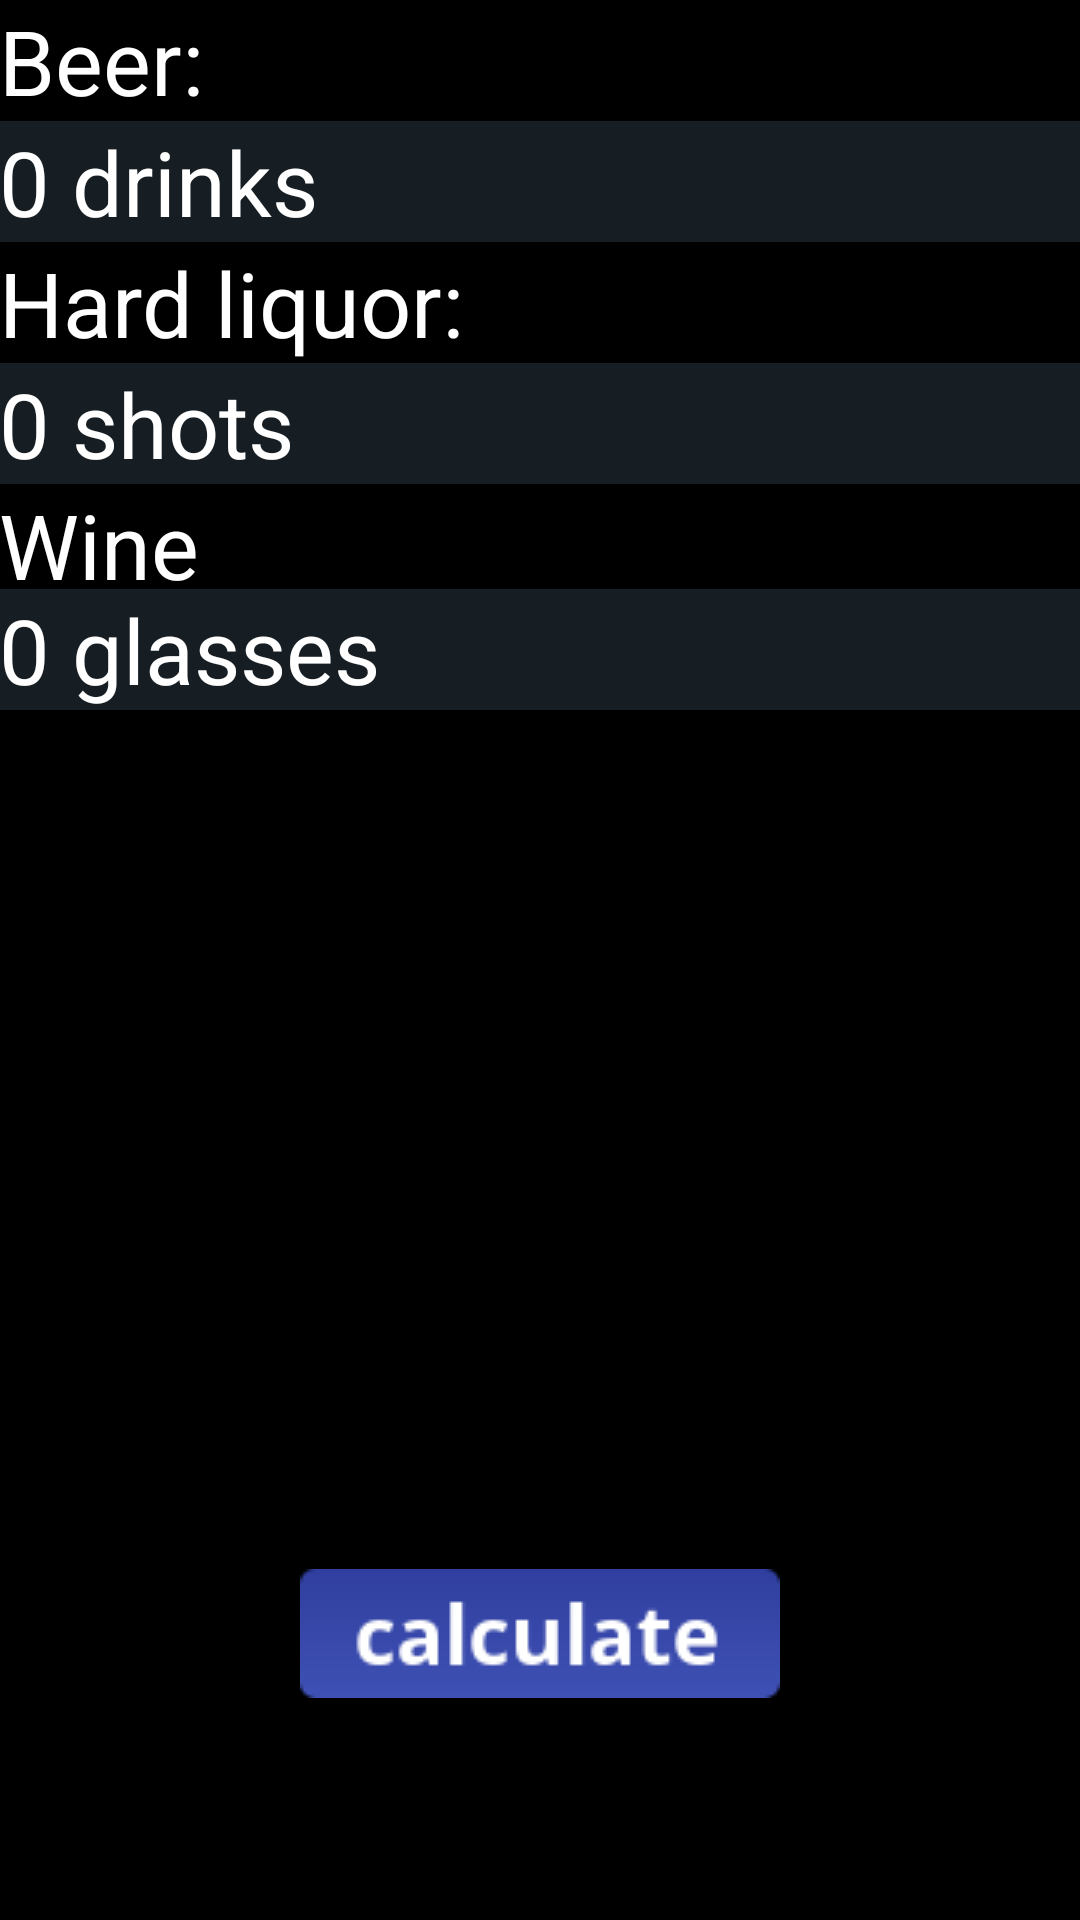

Produce the Android XML layout that renders to this screen, including the resource entries it uses.
<!-- AndroidManifest.xml: application theme AppTheme -->
<!-- res/layout/activity_2.xml -->
<RelativeLayout xmlns:android="http://schemas.android.com/apk/res/android"
    xmlns:tools="http://schemas.android.com/tools" android:layout_width="match_parent"
    android:layout_height="match_parent" android:paddingLeft="@dimen/activity_horizontal_margin"
    android:paddingRight="@dimen/activity_horizontal_margin"
    android:paddingTop="@dimen/activity_vertical_margin"
    android:background="#000000"
    android:paddingBottom="@dimen/activity_vertical_margin" tools:context=".MainActivity">

    <TextView
        android:layout_width="wrap_content"
        android:layout_height="wrap_content"
        android:textAppearance="?android:attr/textAppearanceLarge"
        android:text="Beer:"
        android:textSize="30dp"
        android:id="@+id/text_beer"
        android:textColor="#ffffff"
        android:layout_alignParentStart="true" />

    <EditText
        android:layout_width="wrap_content"
        android:layout_height="wrap_content"
        android:textSize="30dp"
        android:inputType="numberDecimal"
        android:ems="10"
        android:id="@+id/editText_beer"

        android:hint="0 drinks"

        android:layout_alignParentStart="true"
        android:background="#171e23"
        android:layout_below="@+id/text_beer"
        android:layout_alignParentEnd="true"
        android:textColorHint="#ffffff"
        android:textColor="#ffffff" />

    <TextView
        android:layout_width="wrap_content"
        android:layout_height="wrap_content"
        android:textAppearance="?android:attr/textAppearanceLarge"
        android:text="Wine:"
        android:id="@+id/text_wine"
        android:textSize="30dp"
        android:textColor="#ffffff"
        android:layout_below="@+id/editText_hard"
        android:layout_alignEnd="@+id/text_beer" />
    <EditText
        android:layout_width="wrap_content"
        android:layout_height="wrap_content"
        android:inputType="numberDecimal"
        android:ems="10"
        android:id="@+id/editText_wine"
        android:textSize="30dp"

        android:hint="0 glasses"

        android:background="#171e23"
        android:layout_alignParentStart="true"
        android:layout_alignBottom="@+id/text_wine"
        android:layout_alignParentEnd="true"
        android:textColorHint="#ffffff"
        android:textColor="#ffffff" />

    <TextView
        android:layout_width="wrap_content"
        android:layout_height="wrap_content"
        android:textAppearance="?android:attr/textAppearanceLarge"
        android:text="Hard liquor:"
        android:id="@+id/text_hard"
        android:textSize="30dp"
        android:textColor="#ffffff"
        android:layout_below="@+id/editText_beer"
        android:layout_alignParentStart="true" />
    <EditText
        android:layout_width="wrap_content"
        android:layout_height="wrap_content"
        android:inputType="numberDecimal"
        android:ems="10"
        android:id="@+id/editText_hard"
        android:textSize="30dp"

        android:hint="0 shots"

        android:background="#171e23"
        android:layout_below="@+id/text_hard"
        android:layout_alignParentStart="true"
        android:layout_alignEnd="@+id/editText_beer"
        android:textColorHint="#ffffff"
        android:textColor="#ffffff" />

    <ImageButton
        android:layout_width="wrap_content"
        android:layout_height="wrap_content"
        android:id="@+id/button_calculate"
        android:background="@drawable/button1"
        android:layout_alignParentBottom="true"
        android:layout_centerHorizontal="true"
        android:layout_marginBottom="74dp" />


</RelativeLayout>
<!-- resources referenced by this layout -->
<resources>
  <!-- drawable button1: png bitmap (drawable, 2379 bytes) -->
  <style name="AppTheme" parent="Theme.AppCompat.Light.DarkActionBar">
          
          <item name="colorPrimary">@color/colorPrimary</item>
          <item name="colorPrimaryDark">@color/colorPrimaryDark</item>
          <item name="colorAccent">@color/colorAccent</item>
      </style>
  <!-- not gathered from this repository: default colours our renderer supplied (Android Studio template values) -->
  <color name="colorPrimary">#FF6200EE</color>
  <color name="colorPrimaryDark">#FF3700B3</color>
  <color name="colorAccent">#FF03DAC5</color>
</resources>
